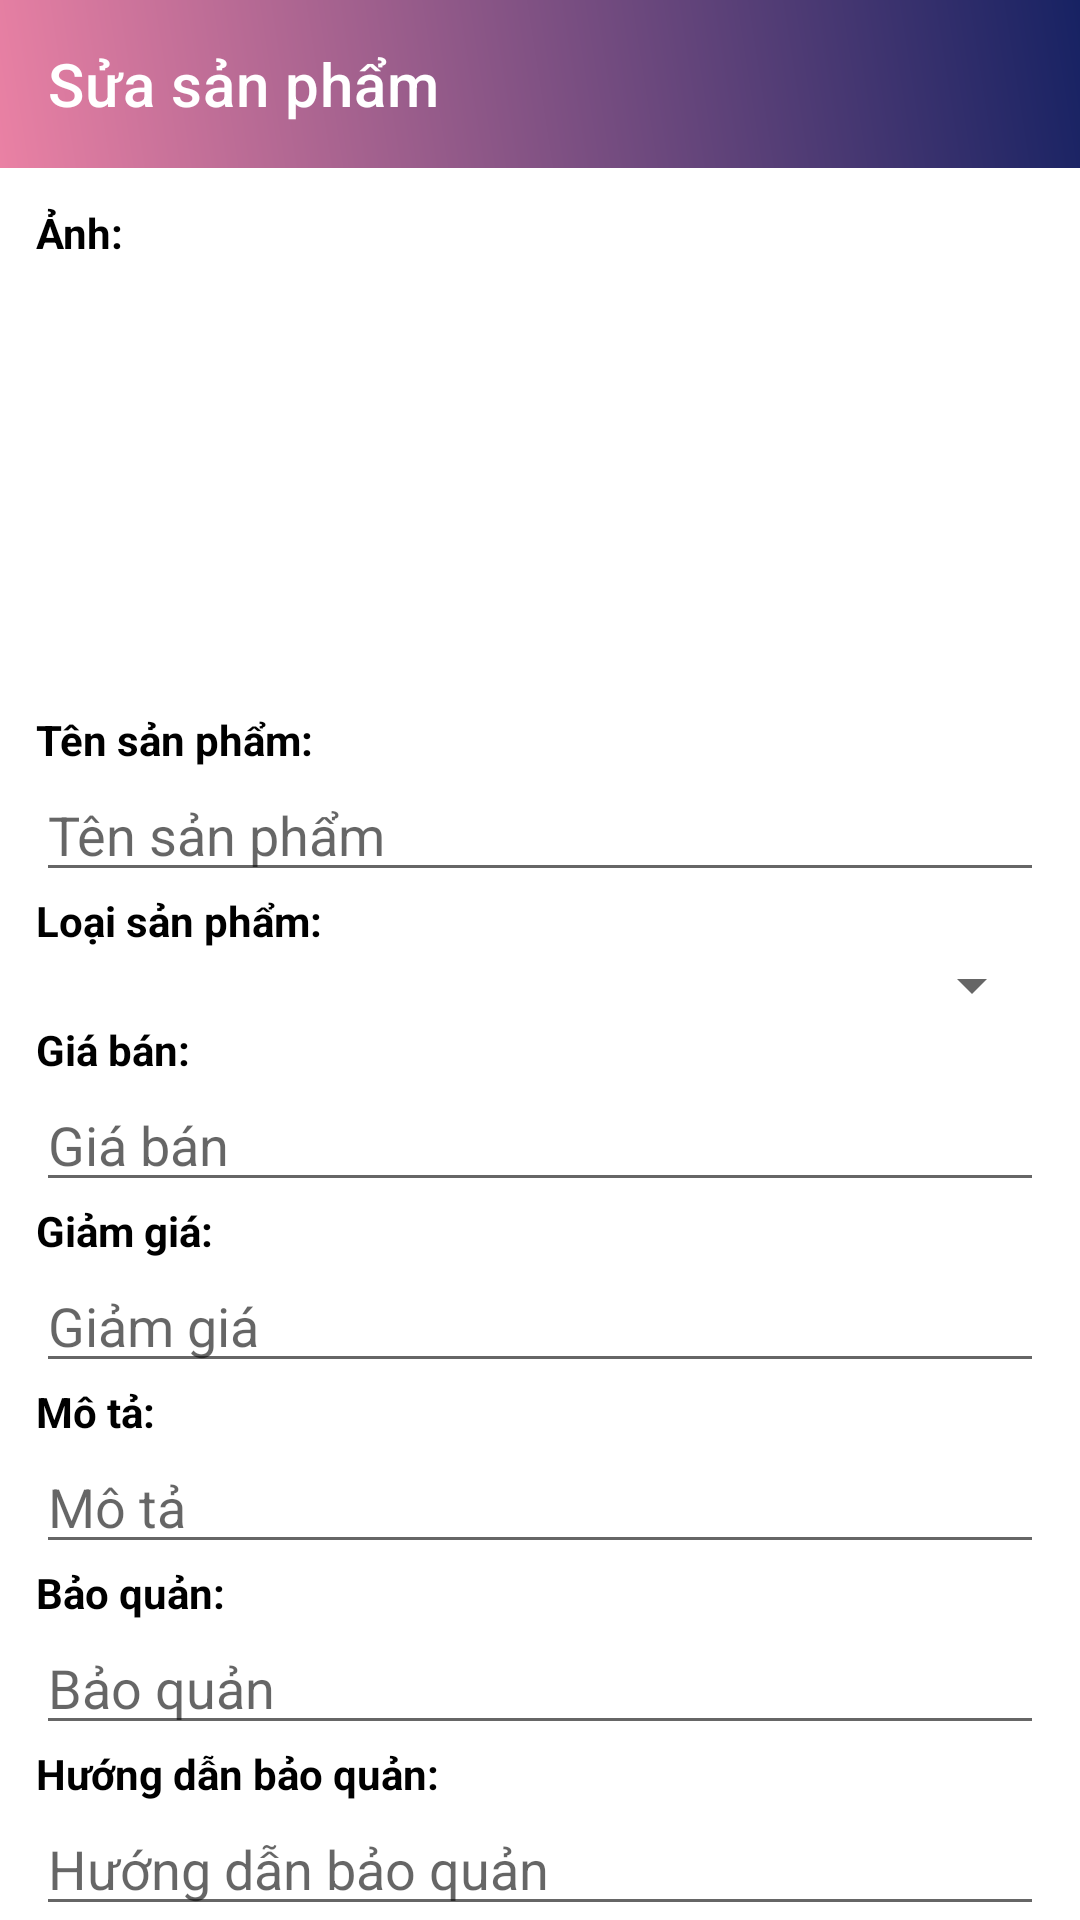

Here is an Android app screen rendered from its layout file. Give the layout XML and the strings, colors and styles it references.
<!-- AndroidManifest.xml: application theme Theme.QuanLyBanHang -->
<!-- res/layout/fragment_chi_tiet_san_pham.xml -->
<?xml version="1.0" encoding="utf-8"?>
<androidx.core.widget.NestedScrollView xmlns:android="http://schemas.android.com/apk/res/android"
    android:layout_width="match_parent"
    android:layout_height="wrap_content"
    xmlns:app="http://schemas.android.com/apk/res-auto">



    <LinearLayout
        android:layout_width="match_parent"
        android:layout_height="match_parent"
        android:gravity="center_horizontal"
        android:orientation="vertical">

        <com.google.android.material.appbar.AppBarLayout
            android:layout_width="match_parent"
            android:layout_height="wrap_content"
            android:theme="@style/ThemeOverlay.AppCompat.Light"/>

        <androidx.appcompat.widget.Toolbar
            android:id="@+id/toolbar"
            app:title="Sửa sản phẩm"
            app:titleTextColor="@color/white"
            app:navigationIcon="@drawable/ic_back"
            android:layout_width="match_parent"
            android:layout_height="?attr/actionBarSize"
            android:background="@drawable/gradients"
            app:popupTheme="@style/ThemeOverlay.AppCompat.Light"/>

        <LinearLayout
            android:layout_marginTop="12dp"
            android:orientation="vertical"
            android:paddingHorizontal="12dp"
            android:layout_width="match_parent"
            android:layout_height="wrap_content">

            <TextView
                android:layout_width="match_parent"
                android:layout_height="wrap_content"
                android:text="Ảnh: "
                android:textColor="@color/black"
                android:textStyle="bold" />

            <ImageView
                android:id="@+id/img_anhChinhSP"
                android:layout_width="match_parent"
                android:layout_height="150dp"
                android:src="@drawable/ic_add" />

            <TextView
                android:layout_width="match_parent"
                android:layout_height="wrap_content"
                android:text="Tên sản phẩm: "
                android:textColor="@color/black"
                android:textStyle="bold" />

            <EditText
                android:id="@+id/ed_TenSP"
                android:layout_width="match_parent"
                android:layout_height="wrap_content"
                android:hint="Tên sản phẩm" />

            <TextView
                android:layout_width="match_parent"
                android:layout_height="wrap_content"
                android:text="Loại sản phẩm: "
                android:textColor="@color/black"
                android:textStyle="bold" />

            <Spinner
                android:id="@+id/sp_LoaiSP"
                android:layout_width="match_parent"
                android:layout_height="wrap_content" />

            <TextView
                android:layout_width="match_parent"
                android:layout_height="wrap_content"
                android:text="Giá bán: "
                android:textColor="@color/black"
                android:textStyle="bold" />

            <EditText
                android:id="@+id/ed_GiaBan"
                android:layout_width="match_parent"
                android:layout_height="wrap_content"
                android:hint="Giá bán" />

            <TextView
                android:layout_width="match_parent"
                android:layout_height="wrap_content"
                android:text="Giảm giá: "
                android:textColor="@color/black"
                android:textStyle="bold" />


            <EditText
                android:id="@+id/ed_GiamGia"
                android:layout_width="match_parent"
                android:layout_height="wrap_content"
                android:hint="Giảm giá"
                android:inputType="numberDecimal" />

            <TextView
                android:layout_width="match_parent"
                android:layout_height="wrap_content"
                android:text="Mô tả: "
                android:textColor="@color/black"
                android:textStyle="bold" />

            <EditText
                android:id="@+id/ed_MoTa"
                android:layout_width="match_parent"
                android:layout_height="wrap_content"
                android:hint="Mô tả" />

            <TextView
                android:layout_width="match_parent"
                android:layout_height="wrap_content"
                android:text="Bảo quản: "
                android:textColor="@color/black"
                android:textStyle="bold" />

            <EditText
                android:id="@+id/ed_BaoQuan"
                android:layout_width="match_parent"
                android:layout_height="wrap_content"
                android:hint="Bảo quản" />

            <TextView
                android:layout_width="match_parent"
                android:layout_height="wrap_content"
                android:text="Hướng dẫn bảo quản: "
                android:textColor="@color/black"
                android:textStyle="bold" />

            <EditText
                android:id="@+id/ed_HuongDanBaoQuan"
                android:layout_width="match_parent"
                android:layout_height="wrap_content"
                android:hint="Hướng dẫn bảo quản" />

            <TextView
                android:layout_width="match_parent"
                android:layout_height="wrap_content"
                android:text="Thời gian chế biến: "
                android:textColor="@color/black"
                android:textStyle="bold" />

            <EditText
                android:id="@+id/ed_ThoiGianCheBien"
                android:layout_width="match_parent"
                android:layout_height="wrap_content"
                android:hint="Thời gian chế biến" />

            <TextView
                android:layout_marginTop="5dp"
                android:layout_width="match_parent"
                android:layout_height="wrap_content"
                android:text="Trạng Thái:   (nhấn để đổi)"
                android:textColor="@color/black"
                android:textStyle="bold" />

            <TextView
                android:id="@+id/tvTrangThai"
                android:layout_marginTop="8dp"
                android:layout_width="match_parent"
                android:layout_height="40dp"
                android:gravity="center_vertical"
                android:textSize="18sp"
                android:paddingLeft="5dp" />


            <LinearLayout
                android:orientation="horizontal"
                android:layout_width="match_parent"
                android:layout_height="wrap_content">

                <Button
                    android:id="@+id/btn_LuuSanPham"
                    android:layout_width="match_parent"
                    android:layout_height="wrap_content"
                    android:backgroundTint="@color/black"
                    android:text="Lưu"
                    android:layout_marginHorizontal="20dp"/>

            </LinearLayout>

        </LinearLayout>



    </LinearLayout>

</androidx.core.widget.NestedScrollView>
<!-- resources referenced by this layout -->
<resources>
  <color name="black">#FF000000</color>
  <color name="white">#FFFFFFFF</color>
  <!-- drawable gradients (drawable) -->
  <?xml version="1.0" encoding="utf-8"?>
  <shape
      android:shape="rectangle"
      xmlns:android="http://schemas.android.com/apk/res/android">
      <gradient
          android:angle="45"
          android:endColor="@color/xanh_dam"
          android:startColor="@color/do_choi"/>
  </shape>
  <style name="Theme.QuanLyBanHang" parent="Theme.MaterialComponents.DayNight.NoActionBar">
          
          <item name="colorPrimary">@color/purple_500</item>
          <item name="colorPrimaryVariant">@color/purple_700</item>
          <item name="colorOnPrimary">@color/white</item>
          
          <item name="colorSecondary">@color/teal_200</item>
          <item name="colorSecondaryVariant">@color/teal_700</item>
          <item name="colorOnSecondary">@color/black</item>
          
          <item name="android:statusBarColor" tools:targetApi="l">?attr/colorPrimaryVariant</item>
          
      </style>
  <color name="xanh_dam">#172263</color>
  <color name="do_choi">#EA81A4</color>
  <color name="purple_500">#FF6200EE</color>
  <color name="purple_700">#FF3700B3</color>
  <color name="teal_200">#FF03DAC5</color>
  <color name="teal_700">#FF018786</color>
</resources>
